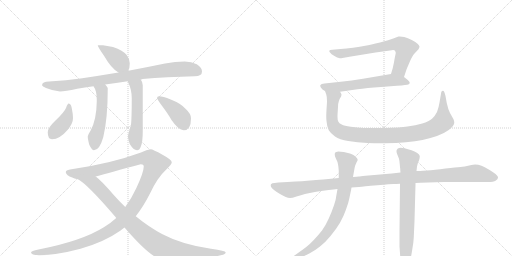
t = 0.00 s
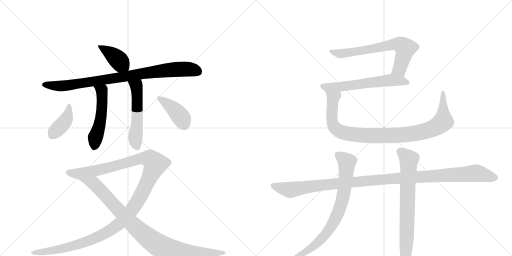
t = 2.37 s
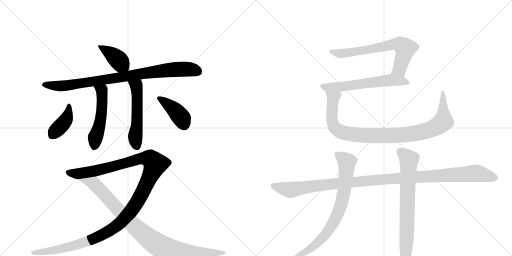
t = 4.74 s
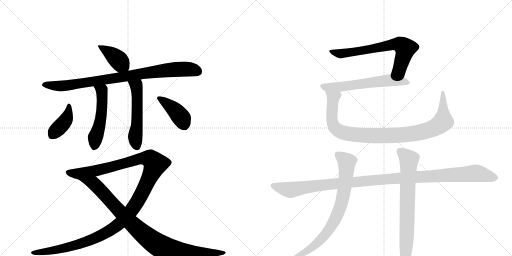
t = 7.12 s
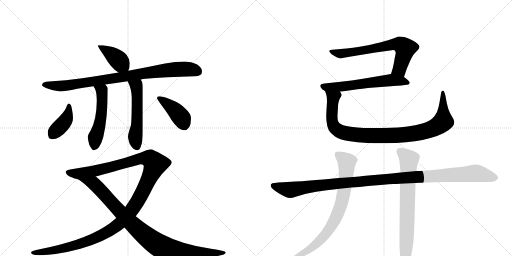
t = 9.49 s
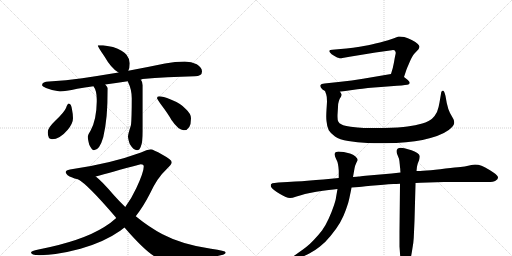
t = 11.86 s

The animated SVG that drew these frames (rendered in a browser with its animation timeline set to each time). Animation: 14 CSS @keyframes rules; one cycle of 11.86 s.

<svg version="1.1" viewBox="0 0 2048 1024" xmlns="http://www.w3.org/2000/svg">
  <g stroke="lightgray" stroke-dasharray="1,1" stroke-width="1" transform="scale(4, 4)">
    <line x1="0" y1="0" x2="256" y2="256"></line>
    <line x1="256" y1="0" x2="0" y2="256"></line>
    <line x1="128" y1="0" x2="128" y2="256"></line>
    <line x1="0" y1="128" x2="256" y2="128"></line>
    <line x1="256" y1="0" x2="512" y2="256"></line>
    <line x1="512" y1="0" x2="256" y2="256"></line>
    <line x1="384" y1="0" x2="384" y2="256"></line>
    <line x1="256" y1="128" x2="512" y2="128"></line>
  </g>
<g transform="scale(1, -1) translate(0, -850)">
   <style type="text/css">
    @keyframes keyframes0 {
      from {
       stroke: black;
       stroke-dashoffset: 398;
       stroke-width: 128;
       }
       56% {
       animation-timing-function: step-end;
       stroke: black;
       stroke-dashoffset: 0;
       stroke-width: 128;
       }
       to {
       stroke: black;
       stroke-width: 1024;
       }
       }
       #make-me-a-hanzi-animation-0 {
         animation: keyframes0 0.573893s both;
         animation-delay: 0.000000s;
         animation-timing-function: linear;
       }
    @keyframes keyframes1 {
      from {
       stroke: black;
       stroke-dashoffset: 878;
       stroke-width: 128;
       }
       74% {
       animation-timing-function: step-end;
       stroke: black;
       stroke-dashoffset: 0;
       stroke-width: 128;
       }
       to {
       stroke: black;
       stroke-width: 1024;
       }
       }
       #make-me-a-hanzi-animation-1 {
         animation: keyframes1 0.964518s both;
         animation-delay: 0.573893s;
         animation-timing-function: linear;
       }
    @keyframes keyframes2 {
      from {
       stroke: black;
       stroke-dashoffset: 515;
       stroke-width: 128;
       }
       63% {
       animation-timing-function: step-end;
       stroke: black;
       stroke-dashoffset: 0;
       stroke-width: 128;
       }
       to {
       stroke: black;
       stroke-width: 1024;
       }
       }
       #make-me-a-hanzi-animation-2 {
         animation: keyframes2 0.669108s both;
         animation-delay: 1.538411s;
         animation-timing-function: linear;
       }
    @keyframes keyframes3 {
      from {
       stroke: black;
       stroke-dashoffset: 534;
       stroke-width: 128;
       }
       63% {
       animation-timing-function: step-end;
       stroke: black;
       stroke-dashoffset: 0;
       stroke-width: 128;
       }
       to {
       stroke: black;
       stroke-width: 1024;
       }
       }
       #make-me-a-hanzi-animation-3 {
         animation: keyframes3 0.684570s both;
         animation-delay: 2.207520s;
         animation-timing-function: linear;
       }
    @keyframes keyframes4 {
      from {
       stroke: black;
       stroke-dashoffset: 400;
       stroke-width: 128;
       }
       57% {
       animation-timing-function: step-end;
       stroke: black;
       stroke-dashoffset: 0;
       stroke-width: 128;
       }
       to {
       stroke: black;
       stroke-width: 1024;
       }
       }
       #make-me-a-hanzi-animation-4 {
         animation: keyframes4 0.575521s both;
         animation-delay: 2.892090s;
         animation-timing-function: linear;
       }
    @keyframes keyframes5 {
      from {
       stroke: black;
       stroke-dashoffset: 403;
       stroke-width: 128;
       }
       57% {
       animation-timing-function: step-end;
       stroke: black;
       stroke-dashoffset: 0;
       stroke-width: 128;
       }
       to {
       stroke: black;
       stroke-width: 1024;
       }
       }
       #make-me-a-hanzi-animation-5 {
         animation: keyframes5 0.577962s both;
         animation-delay: 3.467611s;
         animation-timing-function: linear;
       }
    @keyframes keyframes6 {
      from {
       stroke: black;
       stroke-dashoffset: 1274;
       stroke-width: 128;
       }
       81% {
       animation-timing-function: step-end;
       stroke: black;
       stroke-dashoffset: 0;
       stroke-width: 128;
       }
       to {
       stroke: black;
       stroke-width: 1024;
       }
       }
       #make-me-a-hanzi-animation-6 {
         animation: keyframes6 1.286784s both;
         animation-delay: 4.045573s;
         animation-timing-function: linear;
       }
    @keyframes keyframes7 {
      from {
       stroke: black;
       stroke-dashoffset: 937;
       stroke-width: 128;
       }
       75% {
       animation-timing-function: step-end;
       stroke: black;
       stroke-dashoffset: 0;
       stroke-width: 128;
       }
       to {
       stroke: black;
       stroke-width: 1024;
       }
       }
       #make-me-a-hanzi-animation-7 {
         animation: keyframes7 1.012533s both;
         animation-delay: 5.332357s;
         animation-timing-function: linear;
       }
    @keyframes keyframes8 {
      from {
       stroke: black;
       stroke-dashoffset: 681;
       stroke-width: 128;
       }
       69% {
       animation-timing-function: step-end;
       stroke: black;
       stroke-dashoffset: 0;
       stroke-width: 128;
       }
       to {
       stroke: black;
       stroke-width: 1024;
       }
       }
       #make-me-a-hanzi-animation-8 {
         animation: keyframes8 0.804199s both;
         animation-delay: 6.344889s;
         animation-timing-function: linear;
       }
    @keyframes keyframes9 {
      from {
       stroke: black;
       stroke-dashoffset: 604;
       stroke-width: 128;
       }
       66% {
       animation-timing-function: step-end;
       stroke: black;
       stroke-dashoffset: 0;
       stroke-width: 128;
       }
       to {
       stroke: black;
       stroke-width: 1024;
       }
       }
       #make-me-a-hanzi-animation-9 {
         animation: keyframes9 0.741536s both;
         animation-delay: 7.149089s;
         animation-timing-function: linear;
       }
    @keyframes keyframes10 {
      from {
       stroke: black;
       stroke-dashoffset: 981;
       stroke-width: 128;
       }
       76% {
       animation-timing-function: step-end;
       stroke: black;
       stroke-dashoffset: 0;
       stroke-width: 128;
       }
       to {
       stroke: black;
       stroke-width: 1024;
       }
       }
       #make-me-a-hanzi-animation-10 {
         animation: keyframes10 1.048340s both;
         animation-delay: 7.890625s;
         animation-timing-function: linear;
       }
    @keyframes keyframes11 {
      from {
       stroke: black;
       stroke-dashoffset: 1150;
       stroke-width: 128;
       }
       79% {
       animation-timing-function: step-end;
       stroke: black;
       stroke-dashoffset: 0;
       stroke-width: 128;
       }
       to {
       stroke: black;
       stroke-width: 1024;
       }
       }
       #make-me-a-hanzi-animation-11 {
         animation: keyframes11 1.185872s both;
         animation-delay: 8.938965s;
         animation-timing-function: linear;
       }
    @keyframes keyframes12 {
      from {
       stroke: black;
       stroke-dashoffset: 776;
       stroke-width: 128;
       }
       72% {
       animation-timing-function: step-end;
       stroke: black;
       stroke-dashoffset: 0;
       stroke-width: 128;
       }
       to {
       stroke: black;
       stroke-width: 1024;
       }
       }
       #make-me-a-hanzi-animation-12 {
         animation: keyframes12 0.881510s both;
         animation-delay: 10.124837s;
         animation-timing-function: linear;
       }
    @keyframes keyframes13 {
      from {
       stroke: black;
       stroke-dashoffset: 739;
       stroke-width: 128;
       }
       71% {
       animation-timing-function: step-end;
       stroke: black;
       stroke-dashoffset: 0;
       stroke-width: 128;
       }
       to {
       stroke: black;
       stroke-width: 1024;
       }
       }
       #make-me-a-hanzi-animation-13 {
         animation: keyframes13 0.851400s both;
         animation-delay: 11.006348s;
         animation-timing-function: linear;
       }
</style>
<path d="M 412 669 L 391 669 Q 391 663 416 627 Q 446 575 474 560 C 500 545 502 544 513 567 Q 519 577 519 597 Q 519 614 506 631 Q 493 648 452 662 L 412 669 Z" fill="lightgray"></path> 
<path d="M 474 560 Q 396 547 329 537 Q 265 528 196 524 Q 169 524 168 509 Q 169 504 184 498 Q 213 486 240 484 Q 260 484 309 495 Q 338 500 374 505 L 421 512 Q 462 518 511 525 L 563 532 Q 566 532 570 534 Q 666 542 779 545 Q 808 545 808 564 Q 808 580 787 593 Q 766 604 739 604 Q 701 604 660 596 Q 583 580 513 567 L 474 560 Z" fill="lightgray"></path> 
<path d="M 374 505 Q 387 487 387 453 L 387 443 Q 386 370 362 327 Q 352 312 351 304 Q 351 294 357 271 Q 368 249 376 249 Q 398 249 413 301 Q 431 375 431 497 Q 429 503 421 512 C 402 535 359 531 374 505 Z" fill="lightgray"></path> 
<path d="M 511 525 Q 511 524 512 522 Q 527 492 527 457 Q 527 379 524 350 Q 512 313 512 304 Q 512 295 519 274 Q 534 249 548 249 Q 558 249 563 263 Q 571 281 571 325 L 571 509 Q 571 521 563 532 C 548 558 499 553 511 525 Z" fill="lightgray"></path> 
<path d="M 275 436 Q 270 436 264 418 Q 257 401 222 368 Q 191 339 191 321 Q 191 293 208 293 Q 239 293 271 331 Q 292 357 292 377 Q 292 393 288 412 Q 285 436 275 436 Z" fill="lightgray"></path> 
<path d="M 636 465 Q 628 465 628 457 Q 628 455 644 432 Q 672 395 686 370 Q 714 329 735 329 Q 764 329 764 377 Q 764 395 743 414 Q 724 436 683 452 Q 651 465 636 465 Z" fill="lightgray"></path> 
<path d="M 603 253 Q 587 251 564 240 Q 442 195 280 172 Q 263 169 263 161 Q 265 148 289 140 Q 296 135 312 133 L 383 144 Q 440 160 563 193 Q 575 193 575 184 Q 575 161 545 97 Q 525 54 501 22 L 465 -22 Q 442 -43 417 -58 Q 328 -114 154 -148 Q 124 -154 124 -160 Q 124 -170 156 -171 Q 228 -170 322 -145 Q 417 -118 481 -73 Q 488 -68 498 -60 L 543 -15 Q 573 23 600 76 Q 629 139 667 174 Q 687 193 687 201 Q 687 211 650 231 Q 611 253 603 253 Z" fill="lightgray"></path> 
<path d="M 312 133 Q 351 112 462 -18 Q 463 -19 465 -22 L 498 -60 Q 586 -162 630 -182 Q 649 -191 672 -191 Q 708 -191 821 -180 Q 903 -173 903 -160 Q 903 -153 844 -145 Q 730 -129 650 -87 Q 597 -59 543 -15 L 501 22 Q 478 44 454 71 Q 408 125 383 144 C 360 164 287 150 312 133 Z" fill="lightgray"></path> 
<path d="M 1616 542 L 1626 572 Q 1630 582 1640 605 Q 1650 628 1658 636 L 1674 653 Q 1678 660 1678 664 Q 1677 668 1670 675 Q 1664 682 1647 690 Q 1631 698 1617 702 Q 1607 704 1599 704 L 1594 704 Q 1589 703 1573 696 Q 1558 690 1520 680 Q 1482 671 1461 667 Q 1441 663 1412 659 Q 1384 655 1363 654 L 1329 651 Q 1319 650 1318 648 Q 1317 647 1317 646 Q 1317 644 1320 640 Q 1324 633 1338 626 Q 1350 618 1356 618 Q 1358 617 1362 617 Q 1365 617 1370 618 L 1398 623 L 1502 640 L 1560 648 Q 1568 650 1572 650 Q 1576 650 1578 649 Q 1579 648 1581 645 L 1583 639 Q 1583 636 1581 628 Q 1579 620 1576 601 Q 1573 582 1564 554 C 1555 525 1607 514 1616 542 Z" fill="lightgray"></path> 
<path d="M 1360 483 L 1430 493 Q 1466 498 1524 502 L 1588 507 Q 1629 510 1633 512 Q 1637 514 1639 518 L 1639 519 Q 1639 523 1630 531 L 1616 542 C 1594 559 1594 559 1564 554 L 1452 535 Q 1406 527 1363 523 L 1298 516 Q 1284 515 1282 510 Q 1281 509 1281 507 Q 1281 504 1284 499 Q 1288 492 1300 486 L 1360 483 Z" fill="lightgray"></path> 
<path d="M 1300 486 L 1305 472 Q 1308 464 1308 444 Q 1308 442 1306 411 Q 1305 396 1305 384 Q 1305 373 1306 366 Q 1308 342 1315 329 Q 1323 316 1340 304 Q 1358 292 1393 286 Q 1429 280 1470 278 Q 1498 277 1520 277 L 1541 277 Q 1586 277 1624 281 Q 1662 284 1690 290 Q 1718 296 1748 306 Q 1776 316 1795 330 Q 1813 344 1816 354 Q 1817 357 1817 360 Q 1817 366 1814 373 L 1800 398 Q 1792 414 1787 438 L 1782 466 Q 1777 487 1772 487 L 1771 487 Q 1766 486 1765 481 L 1758 440 Q 1755 420 1748 402 Q 1740 386 1728 375 Q 1716 364 1689 356 Q 1662 348 1630 344 Q 1600 340 1535 338 L 1456 338 Q 1430 340 1403 343 Q 1377 346 1367 352 Q 1356 357 1353 364 Q 1350 370 1350 383 L 1350 390 L 1352 422 Q 1352 436 1355 444 Q 1357 452 1360 457 L 1364 463 Q 1366 468 1366 472 Q 1365 476 1360 483 C 1355 513 1291 515 1300 486 Z" fill="lightgray"></path> 
<path d="M 1662 118 L 1682 119 L 1775 122 L 1950 122 Q 1976 122 1982 127 Q 1992 134 1992 139 L 1992 140 Q 1992 145 1986 150 Q 1980 157 1960 169 Q 1939 182 1926 187 Q 1913 192 1900 192 Q 1896 192 1877 188 Q 1858 184 1842 182 Q 1825 181 1782 176 Q 1738 170 1707 168 Q 1675 166 1666 166 L 1602 160 L 1567 156 L 1462 147 Q 1440 144 1435 144 Q 1429 144 1412 142 L 1355 138 L 1293 132 Q 1267 130 1229 127 Q 1191 124 1114 120 L 1098 118 Q 1088 118 1084 113 Q 1083 111 1083 108 Q 1083 106 1084 103 Q 1086 98 1096 90 Q 1106 82 1120 74 Q 1134 66 1143 62 Q 1152 58 1160 58 Q 1168 58 1186 64 Q 1204 70 1220 74 Q 1236 78 1265 83 Q 1294 88 1315 90 Q 1336 92 1350 94 L 1406 100 L 1436 102 Q 1452 104 1509 109 Q 1566 114 1574 114 Q 1583 114 1600 115 L 1662 118 Z" fill="lightgray"></path> 
<path d="M 1412 142 L 1418 176 Q 1420 188 1425 198 L 1431 210 Q 1431 216 1422 224 Q 1413 232 1400 236 Q 1388 240 1375 242 Q 1362 244 1353 244 Q 1344 242 1341 240 Q 1339 237 1339 233 L 1339 231 Q 1339 226 1344 215 Q 1350 204 1352 193 Q 1354 183 1355 167 L 1355 138 L 1350 94 L 1344 60 Q 1344 54 1336 29 Q 1328 5 1315 -24 Q 1302 -53 1288 -72 Q 1274 -90 1256 -109 Q 1238 -128 1225 -138 Q 1212 -148 1192 -162 L 1178 -172 Q 1168 -178 1167 -183 L 1167 -185 Q 1167 -188 1170 -188 Q 1171 -189 1173 -189 Q 1177 -189 1182 -186 L 1203 -180 Q 1218 -174 1239 -163 Q 1260 -152 1280 -136 Q 1300 -121 1322 -94 Q 1344 -68 1360 -41 Q 1375 -14 1384 12 Q 1394 39 1397 55 Q 1400 70 1402 79 Q 1404 87 1406 100 L 1412 142 Z" fill="lightgray"></path> 
<path d="M 1666 166 L 1668 184 L 1671 196 Q 1674 204 1676 208 Q 1679 218 1679 223 L 1679 226 Q 1678 232 1669 238 Q 1659 244 1646 249 Q 1632 254 1618 257 Q 1609 259 1603 259 Q 1599 259 1596 258 Q 1589 256 1587 250 Q 1586 248 1586 245 Q 1586 241 1588 235 L 1596 215 Q 1598 206 1599 193 Q 1600 179 1601 174 Q 1601 168 1602 160 L 1600 115 L 1598 -76 L 1598 -136 L 1601 -177 Q 1602 -190 1604 -204 Q 1606 -217 1610 -224 Q 1614 -230 1618 -230 Q 1621 -230 1626 -224 Q 1630 -219 1634 -209 Q 1638 -199 1642 -186 Q 1645 -174 1649 -148 Q 1654 -122 1655 -101 Q 1656 -80 1658 -33 L 1662 112 L 1662 118 L 1666 166 Z" fill="lightgray"></path> 
      <clipPath id="make-me-a-hanzi-clip-0">
      <path d="M 412 669 L 391 669 Q 391 663 416 627 Q 446 575 474 560 C 500 545 502 544 513 567 Q 519 577 519 597 Q 519 614 506 631 Q 493 648 452 662 L 412 669 Z" fill="lightgray"></path>
      </clipPath>
      <path clip-path="url(#make-me-a-hanzi-clip-0)" d="M 396 668 L 463 620 L 504 577 " fill="none" id="make-me-a-hanzi-animation-0" stroke-dasharray="270 540" stroke-linecap="round"></path>

      <clipPath id="make-me-a-hanzi-clip-1">
      <path d="M 474 560 Q 396 547 329 537 Q 265 528 196 524 Q 169 524 168 509 Q 169 504 184 498 Q 213 486 240 484 Q 260 484 309 495 Q 338 500 374 505 L 421 512 Q 462 518 511 525 L 563 532 Q 566 532 570 534 Q 666 542 779 545 Q 808 545 808 564 Q 808 580 787 593 Q 766 604 739 604 Q 701 604 660 596 Q 583 580 513 567 L 474 560 Z" fill="lightgray"></path>
      </clipPath>
      <path clip-path="url(#make-me-a-hanzi-clip-1)" d="M 176 512 L 236 506 L 279 509 L 703 573 L 762 573 L 791 563 " fill="none" id="make-me-a-hanzi-animation-1" stroke-dasharray="750 1500" stroke-linecap="round"></path>

      <clipPath id="make-me-a-hanzi-clip-2">
      <path d="M 374 505 Q 387 487 387 453 L 387 443 Q 386 370 362 327 Q 352 312 351 304 Q 351 294 357 271 Q 368 249 376 249 Q 398 249 413 301 Q 431 375 431 497 Q 429 503 421 512 C 402 535 359 531 374 505 Z" fill="lightgray"></path>
      </clipPath>
      <path clip-path="url(#make-me-a-hanzi-clip-2)" d="M 382 503 L 408 486 L 410 453 L 401 361 L 383 306 L 378 262 " fill="none" id="make-me-a-hanzi-animation-2" stroke-dasharray="387 774" stroke-linecap="round"></path>

      <clipPath id="make-me-a-hanzi-clip-3">
      <path d="M 511 525 Q 511 524 512 522 Q 527 492 527 457 Q 527 379 524 350 Q 512 313 512 304 Q 512 295 519 274 Q 534 249 548 249 Q 558 249 563 263 Q 571 281 571 325 L 571 509 Q 571 521 563 532 C 548 558 499 553 511 525 Z" fill="lightgray"></path>
      </clipPath>
      <path clip-path="url(#make-me-a-hanzi-clip-3)" d="M 518 526 L 520 518 L 547 501 L 548 348 L 541 290 L 547 264 " fill="none" id="make-me-a-hanzi-animation-3" stroke-dasharray="406 812" stroke-linecap="round"></path>

      <clipPath id="make-me-a-hanzi-clip-4">
      <path d="M 275 436 Q 270 436 264 418 Q 257 401 222 368 Q 191 339 191 321 Q 191 293 208 293 Q 239 293 271 331 Q 292 357 292 377 Q 292 393 288 412 Q 285 436 275 436 Z" fill="lightgray"></path>
      </clipPath>
      <path clip-path="url(#make-me-a-hanzi-clip-4)" d="M 276 429 L 266 375 L 208 308 " fill="none" id="make-me-a-hanzi-animation-4" stroke-dasharray="272 544" stroke-linecap="round"></path>

      <clipPath id="make-me-a-hanzi-clip-5">
      <path d="M 636 465 Q 628 465 628 457 Q 628 455 644 432 Q 672 395 686 370 Q 714 329 735 329 Q 764 329 764 377 Q 764 395 743 414 Q 724 436 683 452 Q 651 465 636 465 Z" fill="lightgray"></path>
      </clipPath>
      <path clip-path="url(#make-me-a-hanzi-clip-5)" d="M 636 457 L 701 408 L 727 376 L 736 353 " fill="none" id="make-me-a-hanzi-animation-5" stroke-dasharray="275 550" stroke-linecap="round"></path>

      <clipPath id="make-me-a-hanzi-clip-6">
      <path d="M 603 253 Q 587 251 564 240 Q 442 195 280 172 Q 263 169 263 161 Q 265 148 289 140 Q 296 135 312 133 L 383 144 Q 440 160 563 193 Q 575 193 575 184 Q 575 161 545 97 Q 525 54 501 22 L 465 -22 Q 442 -43 417 -58 Q 328 -114 154 -148 Q 124 -154 124 -160 Q 124 -170 156 -171 Q 228 -170 322 -145 Q 417 -118 481 -73 Q 488 -68 498 -60 L 543 -15 Q 573 23 600 76 Q 629 139 667 174 Q 687 193 687 201 Q 687 211 650 231 Q 611 253 603 253 Z" fill="lightgray"></path>
      </clipPath>
      <path clip-path="url(#make-me-a-hanzi-clip-6)" d="M 272 160 L 316 155 L 393 169 L 565 216 L 601 213 L 621 194 L 549 42 L 497 -25 L 461 -57 L 400 -94 L 341 -119 L 231 -149 L 129 -161 " fill="none" id="make-me-a-hanzi-animation-6" stroke-dasharray="1146 2292" stroke-linecap="round"></path>

      <clipPath id="make-me-a-hanzi-clip-7">
      <path d="M 312 133 Q 351 112 462 -18 Q 463 -19 465 -22 L 498 -60 Q 586 -162 630 -182 Q 649 -191 672 -191 Q 708 -191 821 -180 Q 903 -173 903 -160 Q 903 -153 844 -145 Q 730 -129 650 -87 Q 597 -59 543 -15 L 501 22 Q 478 44 454 71 Q 408 125 383 144 C 360 164 287 150 312 133 Z" fill="lightgray"></path>
      </clipPath>
      <path clip-path="url(#make-me-a-hanzi-clip-7)" d="M 323 130 L 377 114 L 529 -47 L 643 -136 L 668 -146 L 767 -159 L 899 -160 " fill="none" id="make-me-a-hanzi-animation-7" stroke-dasharray="809 1618" stroke-linecap="round"></path>

      <clipPath id="make-me-a-hanzi-clip-8">
      <path d="M 1616 542 L 1626 572 Q 1630 582 1640 605 Q 1650 628 1658 636 L 1674 653 Q 1678 660 1678 664 Q 1677 668 1670 675 Q 1664 682 1647 690 Q 1631 698 1617 702 Q 1607 704 1599 704 L 1594 704 Q 1589 703 1573 696 Q 1558 690 1520 680 Q 1482 671 1461 667 Q 1441 663 1412 659 Q 1384 655 1363 654 L 1329 651 Q 1319 650 1318 648 Q 1317 647 1317 646 Q 1317 644 1320 640 Q 1324 633 1338 626 Q 1350 618 1356 618 Q 1358 617 1362 617 Q 1365 617 1370 618 L 1398 623 L 1502 640 L 1560 648 Q 1568 650 1572 650 Q 1576 650 1578 649 Q 1579 648 1581 645 L 1583 639 Q 1583 636 1581 628 Q 1579 620 1576 601 Q 1573 582 1564 554 C 1555 525 1607 514 1616 542 Z" fill="lightgray"></path>
      </clipPath>
      <path clip-path="url(#make-me-a-hanzi-clip-8)" d="M 1322 645 L 1364 635 L 1565 671 L 1601 672 L 1621 655 L 1619 642 L 1599 574 L 1572 559 " fill="none" id="make-me-a-hanzi-animation-8" stroke-dasharray="553 1106" stroke-linecap="round"></path>

      <clipPath id="make-me-a-hanzi-clip-9">
      <path d="M 1360 483 L 1430 493 Q 1466 498 1524 502 L 1588 507 Q 1629 510 1633 512 Q 1637 514 1639 518 L 1639 519 Q 1639 523 1630 531 L 1616 542 C 1594 559 1594 559 1564 554 L 1452 535 Q 1406 527 1363 523 L 1298 516 Q 1284 515 1282 510 Q 1281 509 1281 507 Q 1281 504 1284 499 Q 1288 492 1300 486 L 1360 483 Z" fill="lightgray"></path>
      </clipPath>
      <path clip-path="url(#make-me-a-hanzi-clip-9)" d="M 1289 506 L 1303 501 L 1378 504 L 1561 530 L 1633 519 " fill="none" id="make-me-a-hanzi-animation-9" stroke-dasharray="476 952" stroke-linecap="round"></path>

      <clipPath id="make-me-a-hanzi-clip-10">
      <path d="M 1300 486 L 1305 472 Q 1308 464 1308 444 Q 1308 442 1306 411 Q 1305 396 1305 384 Q 1305 373 1306 366 Q 1308 342 1315 329 Q 1323 316 1340 304 Q 1358 292 1393 286 Q 1429 280 1470 278 Q 1498 277 1520 277 L 1541 277 Q 1586 277 1624 281 Q 1662 284 1690 290 Q 1718 296 1748 306 Q 1776 316 1795 330 Q 1813 344 1816 354 Q 1817 357 1817 360 Q 1817 366 1814 373 L 1800 398 Q 1792 414 1787 438 L 1782 466 Q 1777 487 1772 487 L 1771 487 Q 1766 486 1765 481 L 1758 440 Q 1755 420 1748 402 Q 1740 386 1728 375 Q 1716 364 1689 356 Q 1662 348 1630 344 Q 1600 340 1535 338 L 1456 338 Q 1430 340 1403 343 Q 1377 346 1367 352 Q 1356 357 1353 364 Q 1350 370 1350 383 L 1350 390 L 1352 422 Q 1352 436 1355 444 Q 1357 452 1360 457 L 1364 463 Q 1366 468 1366 472 Q 1365 476 1360 483 C 1355 513 1291 515 1300 486 Z" fill="lightgray"></path>
      </clipPath>
      <path clip-path="url(#make-me-a-hanzi-clip-10)" d="M 1307 481 L 1333 459 L 1327 380 L 1332 351 L 1344 335 L 1366 322 L 1405 313 L 1536 307 L 1667 318 L 1717 330 L 1752 347 L 1768 359 L 1773 375 L 1772 482 " fill="none" id="make-me-a-hanzi-animation-10" stroke-dasharray="853 1706" stroke-linecap="round"></path>

      <clipPath id="make-me-a-hanzi-clip-11">
      <path d="M 1662 118 L 1682 119 L 1775 122 L 1950 122 Q 1976 122 1982 127 Q 1992 134 1992 139 L 1992 140 Q 1992 145 1986 150 Q 1980 157 1960 169 Q 1939 182 1926 187 Q 1913 192 1900 192 Q 1896 192 1877 188 Q 1858 184 1842 182 Q 1825 181 1782 176 Q 1738 170 1707 168 Q 1675 166 1666 166 L 1602 160 L 1567 156 L 1462 147 Q 1440 144 1435 144 Q 1429 144 1412 142 L 1355 138 L 1293 132 Q 1267 130 1229 127 Q 1191 124 1114 120 L 1098 118 Q 1088 118 1084 113 Q 1083 111 1083 108 Q 1083 106 1084 103 Q 1086 98 1096 90 Q 1106 82 1120 74 Q 1134 66 1143 62 Q 1152 58 1160 58 Q 1168 58 1186 64 Q 1204 70 1220 74 Q 1236 78 1265 83 Q 1294 88 1315 90 Q 1336 92 1350 94 L 1406 100 L 1436 102 Q 1452 104 1509 109 Q 1566 114 1574 114 Q 1583 114 1600 115 L 1662 118 Z" fill="lightgray"></path>
      </clipPath>
      <path clip-path="url(#make-me-a-hanzi-clip-11)" d="M 1094 109 L 1151 91 L 1170 91 L 1364 118 L 1901 157 L 1980 140 " fill="none" id="make-me-a-hanzi-animation-11" stroke-dasharray="1022 2044" stroke-linecap="round"></path>

      <clipPath id="make-me-a-hanzi-clip-12">
      <path d="M 1412 142 L 1418 176 Q 1420 188 1425 198 L 1431 210 Q 1431 216 1422 224 Q 1413 232 1400 236 Q 1388 240 1375 242 Q 1362 244 1353 244 Q 1344 242 1341 240 Q 1339 237 1339 233 L 1339 231 Q 1339 226 1344 215 Q 1350 204 1352 193 Q 1354 183 1355 167 L 1355 138 L 1350 94 L 1344 60 Q 1344 54 1336 29 Q 1328 5 1315 -24 Q 1302 -53 1288 -72 Q 1274 -90 1256 -109 Q 1238 -128 1225 -138 Q 1212 -148 1192 -162 L 1178 -172 Q 1168 -178 1167 -183 L 1167 -185 Q 1167 -188 1170 -188 Q 1171 -189 1173 -189 Q 1177 -189 1182 -186 L 1203 -180 Q 1218 -174 1239 -163 Q 1260 -152 1280 -136 Q 1300 -121 1322 -94 Q 1344 -68 1360 -41 Q 1375 -14 1384 12 Q 1394 39 1397 55 Q 1400 70 1402 79 Q 1404 87 1406 100 L 1412 142 Z" fill="lightgray"></path>
      </clipPath>
      <path clip-path="url(#make-me-a-hanzi-clip-12)" d="M 1350 234 L 1387 202 L 1377 89 L 1353 1 L 1331 -45 L 1292 -99 L 1247 -141 L 1171 -184 " fill="none" id="make-me-a-hanzi-animation-12" stroke-dasharray="648 1296" stroke-linecap="round"></path>

      <clipPath id="make-me-a-hanzi-clip-13">
      <path d="M 1666 166 L 1668 184 L 1671 196 Q 1674 204 1676 208 Q 1679 218 1679 223 L 1679 226 Q 1678 232 1669 238 Q 1659 244 1646 249 Q 1632 254 1618 257 Q 1609 259 1603 259 Q 1599 259 1596 258 Q 1589 256 1587 250 Q 1586 248 1586 245 Q 1586 241 1588 235 L 1596 215 Q 1598 206 1599 193 Q 1600 179 1601 174 Q 1601 168 1602 160 L 1600 115 L 1598 -76 L 1598 -136 L 1601 -177 Q 1602 -190 1604 -204 Q 1606 -217 1610 -224 Q 1614 -230 1618 -230 Q 1621 -230 1626 -224 Q 1630 -219 1634 -209 Q 1638 -199 1642 -186 Q 1645 -174 1649 -148 Q 1654 -122 1655 -101 Q 1656 -80 1658 -33 L 1662 112 L 1662 118 L 1666 166 Z" fill="lightgray"></path>
      </clipPath>
      <path clip-path="url(#make-me-a-hanzi-clip-13)" d="M 1600 245 L 1636 212 L 1627 -106 L 1618 -222 " fill="none" id="make-me-a-hanzi-animation-13" stroke-dasharray="611 1222" stroke-linecap="round"></path>

</g>
</svg>
